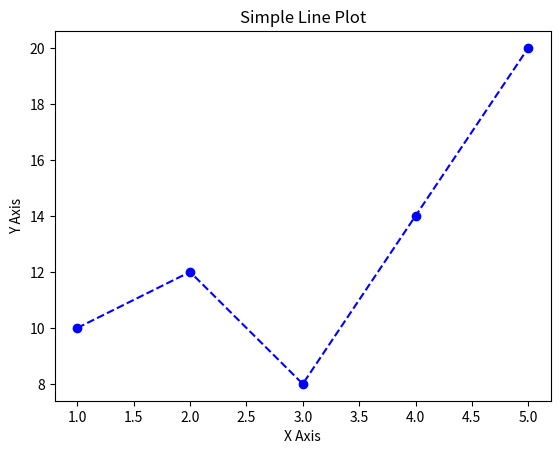

Source code (Python):
import matplotlib.pyplot as plt

# Sample data
x = [1, 2, 3, 4, 5]
y = [10, 12, 8, 14, 20]

# Create a line plot
plt.plot(x, y, color='blue', marker='o', linestyle='--')

# Add title and labels
plt.title('Simple Line Plot')
plt.xlabel('X Axis')
plt.ylabel('Y Axis')

# Show the plot
plt.show()
